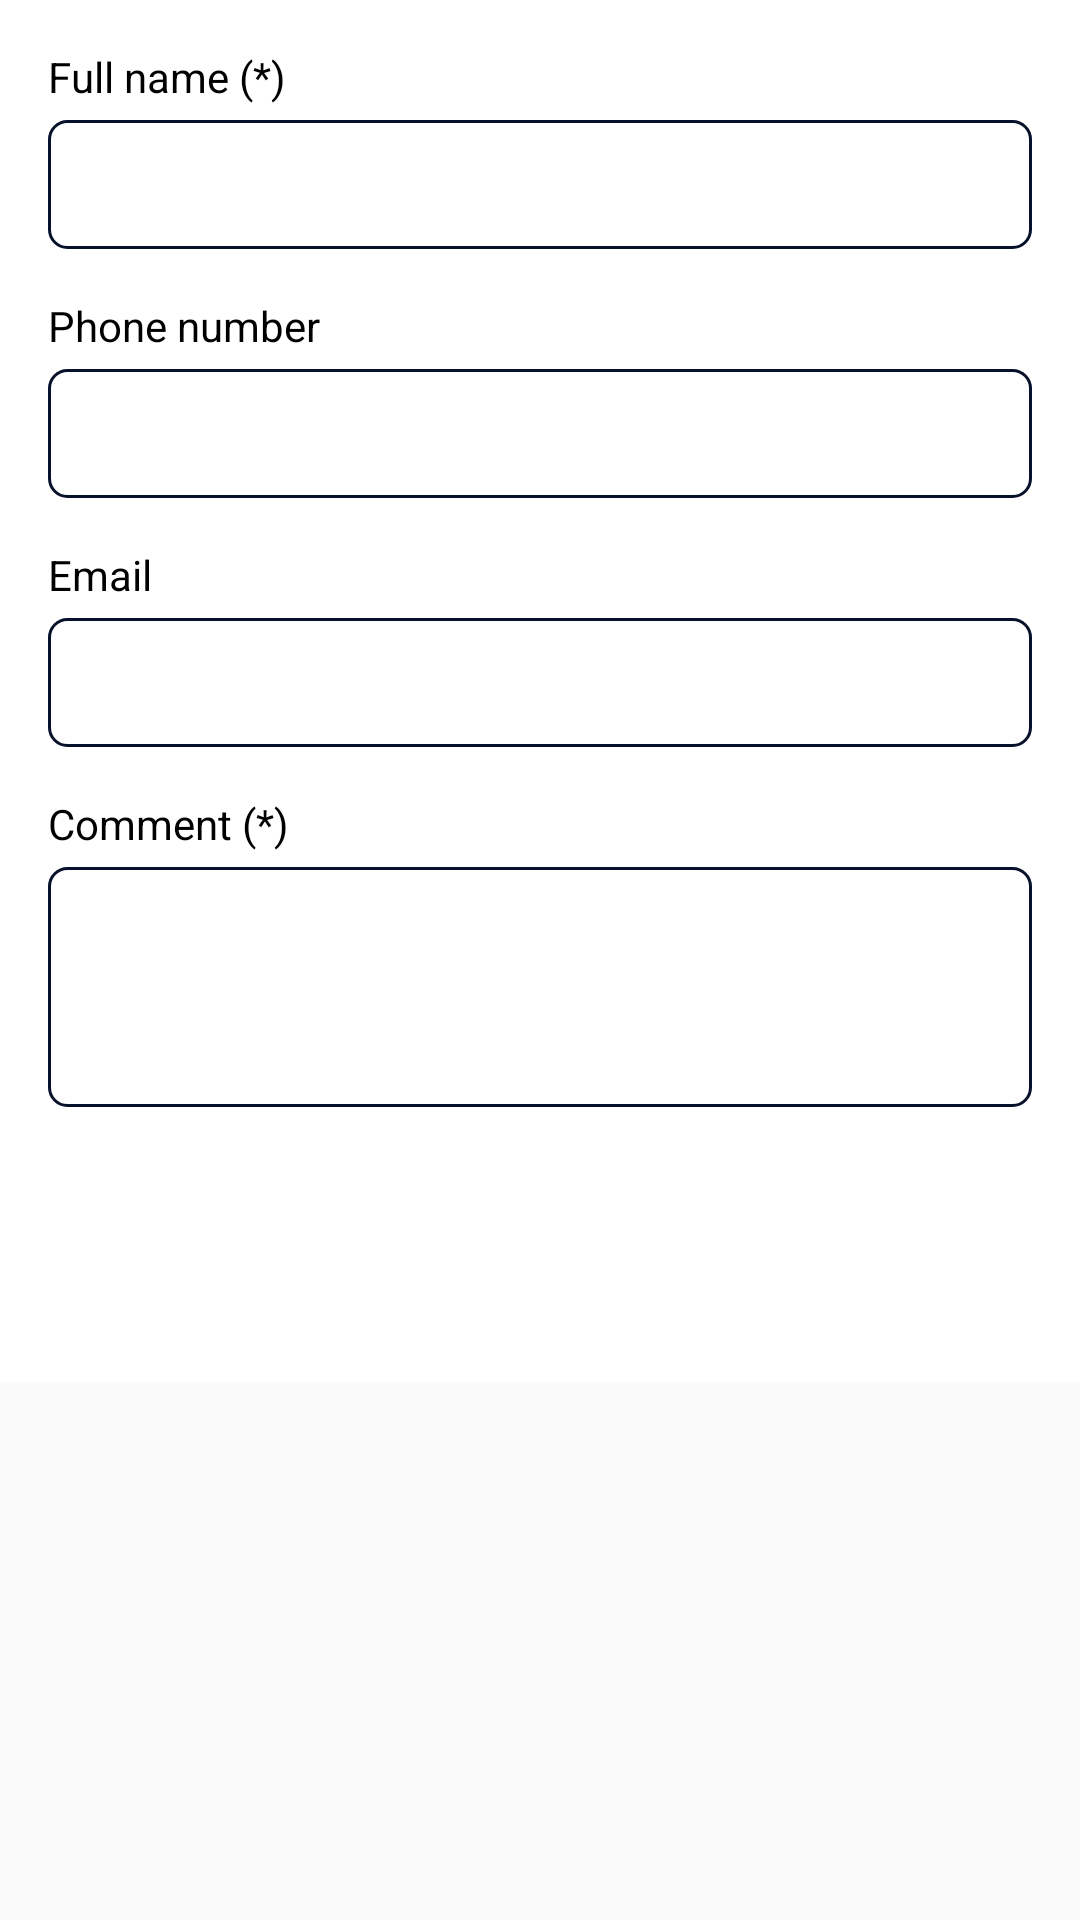

Write the Android layout XML for this screen, with the resource values it uses.
<!-- AndroidManifest.xml: application theme AppTheme -->
<!-- res/layout/fragment_feedback.xml -->
<?xml version="1.0" encoding="utf-8"?>
<ScrollView xmlns:android="http://schemas.android.com/apk/res/android"
    xmlns:tools="http://schemas.android.com/tools"
    android:layout_width="match_parent"
    android:layout_height="wrap_content">

    <LinearLayout
        android:layout_width="match_parent"
        android:layout_height="wrap_content"
        android:background="@color/white"
        android:orientation="vertical"
        android:padding="@dimen/define_dimen_16">

        <TextView
            android:layout_width="wrap_content"
            android:layout_height="wrap_content"
            android:text="@string/feedback_name"
            android:textColor="@color/black" />

        <EditText
            android:id="@+id/edt_name"
            android:layout_width="match_parent"
            android:layout_height="wrap_content"
            android:layout_marginTop="@dimen/define_dimen_5"
            android:background="@drawable/bg_white_shape_border_color_main"
            android:imeOptions="actionNext"
            android:inputType="text"
            android:padding="@dimen/define_dimen_12"
            android:textSize="@dimen/text_size_small"
            tools:ignore="Autofill,LabelFor" />

        <TextView
            android:layout_width="wrap_content"
            android:layout_height="wrap_content"
            android:layout_marginTop="@dimen/define_dimen_16"
            android:text="@string/feedback_phone"
            android:textColor="@color/black" />

        <EditText
            android:id="@+id/edt_phone"
            android:layout_width="match_parent"
            android:layout_height="wrap_content"
            android:layout_marginTop="@dimen/define_dimen_5"
            android:background="@drawable/bg_white_shape_border_color_main"
            android:imeOptions="actionNext"
            android:inputType="phone"
            android:padding="@dimen/define_dimen_12"
            android:textSize="@dimen/text_size_small"
            tools:ignore="Autofill,LabelFor" />

        <TextView
            android:layout_width="wrap_content"
            android:layout_height="wrap_content"
            android:layout_marginTop="@dimen/define_dimen_16"
            android:text="@string/feedback_email"
            android:textColor="@color/black" />

        <EditText
            android:id="@+id/edt_email"
            android:layout_width="match_parent"
            android:layout_height="wrap_content"
            android:layout_marginTop="@dimen/define_dimen_5"
            android:background="@drawable/bg_white_shape_border_color_main"
            android:imeOptions="actionNext"
            android:inputType="textEmailAddress"
            android:padding="@dimen/define_dimen_12"
            android:textSize="@dimen/text_size_small"
            tools:ignore="Autofill,LabelFor" />

        <TextView
            android:layout_width="wrap_content"
            android:layout_height="wrap_content"
            android:layout_marginTop="@dimen/define_dimen_16"
            android:text="@string/feedback_comment"
            android:textColor="@color/black" />

        <EditText
            android:id="@+id/edt_comment"
            android:layout_width="match_parent"
            android:layout_height="@dimen/define_dimen_80"
            android:layout_marginTop="@dimen/define_dimen_5"
            android:background="@drawable/bg_white_shape_border_color_main"
            android:gravity="start"
            android:imeOptions="actionDone"
            android:maxLength="1000"
            android:inputType="textMultiLine"
            android:padding="@dimen/define_dimen_12"
            android:textSize="@dimen/text_size_small"
            tools:ignore="Autofill,LabelFor" />

        <TextView
            android:id="@+id/tv_send_feedback"
            android:layout_width="@dimen/define_dimen_200"
            android:layout_height="wrap_content"
            android:layout_gravity="center_horizontal"
            android:layout_marginTop="30dp"
            android:background="@drawable/bg_main_shape_corner_6"
            android:gravity="center"
            android:padding="@dimen/define_dimen_12"
            android:text="@string/send_feedback"
            android:textColor="@color/white"
            android:textSize="@dimen/text_size_normal" />
    </LinearLayout>
</ScrollView>
<!-- resources referenced by this layout -->
<resources>
  <color name="black">#FF000000</color>
  <color name="white">#FFFFFFFF</color>
  <dimen name="define_dimen_12">12dp</dimen>
  <dimen name="define_dimen_16">16dp</dimen>
  <dimen name="define_dimen_200">200dp</dimen>
  <dimen name="define_dimen_5">5dp</dimen>
  <dimen name="define_dimen_80">80dp</dimen>
  <dimen name="text_size_normal">16sp</dimen>
  <dimen name="text_size_small">14sp</dimen>
  <!-- drawable bg_white_shape_border_color_main (drawable) -->
  <?xml version="1.0" encoding="utf-8"?>
  <shape xmlns:android="http://schemas.android.com/apk/res/android">
      <corners android:radius="6dp"/>
      <solid android:color="@color/white"/>
      <stroke android:width="1dp" android:color="@color/colorPrimaryDark"/>
  </shape>
  <string name="feedback_comment">Comment (*)</string>
  <string name="feedback_email">Email</string>
  <string name="feedback_name">Full name (*)</string>
  <string name="feedback_phone">Phone number</string>
  <string name="send_feedback">Send Feedback</string>
  <style name="AppTheme" parent="Theme.AppCompat.Light.NoActionBar">
          
  
          <item name="colorPrimaryDark">#07112a</item>
  
          <item name="drawerArrowStyle">@style/DrawerIcon</item>
          <item name="android:listDivider">@android:color/transparent</item>
      </style>
  <color name="colorPrimaryDark">#07112a</color>
  <style name="DrawerIcon" parent="Widget.AppCompat.DrawerArrowToggle">
          <item name="color">#AE000000</item>
      </style>
</resources>
